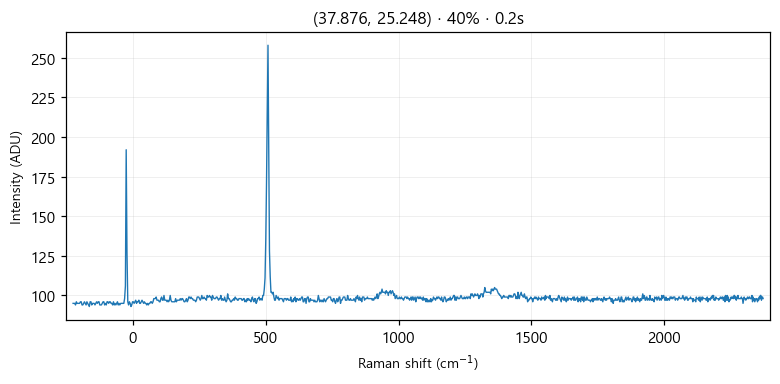

The table this chart was drawn from, first rows:
# laser_power_pct, 40
# exposure_time, 0.2
# laser_nm, 532
# mode, single
pixel_index, raman_shift_cm-1, wavelength_nm, intensity
0, -225.4, 525.7, 95.0
1, -222.4, 525.8, 95.0
2, -219.3, 525.9, 95.0
3, -216.2, 526, 94.0
4, -213.2, 526.1, 96.0
5, -210.1, 526.1, 95.0
6, -207, 526.2, 95.0
7, -204, 526.3, 95.0
8, -200.9, 526.4, 95.0
9, -197.8, 526.5, 96.0
10, -194.8, 526.6, 96.0
11, -191.7, 526.6, 94.0
12, -188.7, 526.7, 94.0
13, -185.6, 526.8, 95.0
14, -182.6, 526.9, 96.0
15, -179.5, 527, 95.0
16, -176.5, 527.1, 94.0
17, -173.4, 527.2, 96.0
18, -170.4, 527.2, 95.0
19, -167.3, 527.3, 94.0
20, -164.3, 527.4, 93.0
21, -161.2, 527.5, 96.0
22, -158.2, 527.6, 96.0
23, -155.1, 527.7, 94.0
24, -152.1, 527.8, 95.0
25, -149.1, 527.8, 95.0
26, -146, 527.9, 95.0
27, -143, 528, 94.0
28, -139.9, 528.1, 95.0
29, -136.9, 528.2, 96.0
30, -133.9, 528.3, 95.0
31, -130.8, 528.3, 96.0
32, -127.8, 528.4, 96.0
33, -124.8, 528.5, 94.0
34, -121.7, 528.6, 94.0
35, -118.7, 528.7, 94.0
36, -115.7, 528.8, 95.0
37, -112.7, 528.9, 96.0
38, -109.6, 528.9, 96.0
39, -106.6, 529, 94.0
40, -103.6, 529.1, 95.0
41, -100.6, 529.2, 94.0
42, -97.55, 529.3, 96.0
43, -94.53, 529.4, 96.0
44, -91.52, 529.4, 95.0
45, -88.5, 529.5, 96.0
46, -85.48, 529.6, 96.0
47, -82.47, 529.7, 95.0
48, -79.46, 529.8, 95.0
49, -76.44, 529.9, 94.0
50, -73.43, 530, 96.0
51, -70.42, 530, 94.0
52, -67.42, 530.1, 95.0
53, -64.41, 530.2, 94.0
54, -61.4, 530.3, 95.0
55, -58.4, 530.4, 96.0
... 968 more rows
